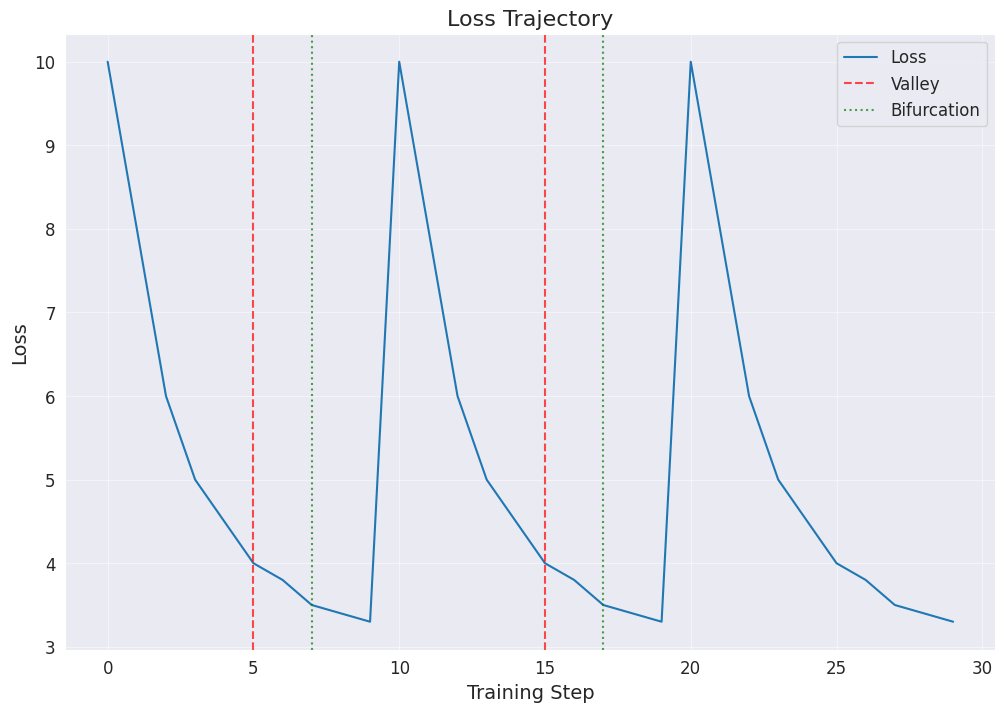
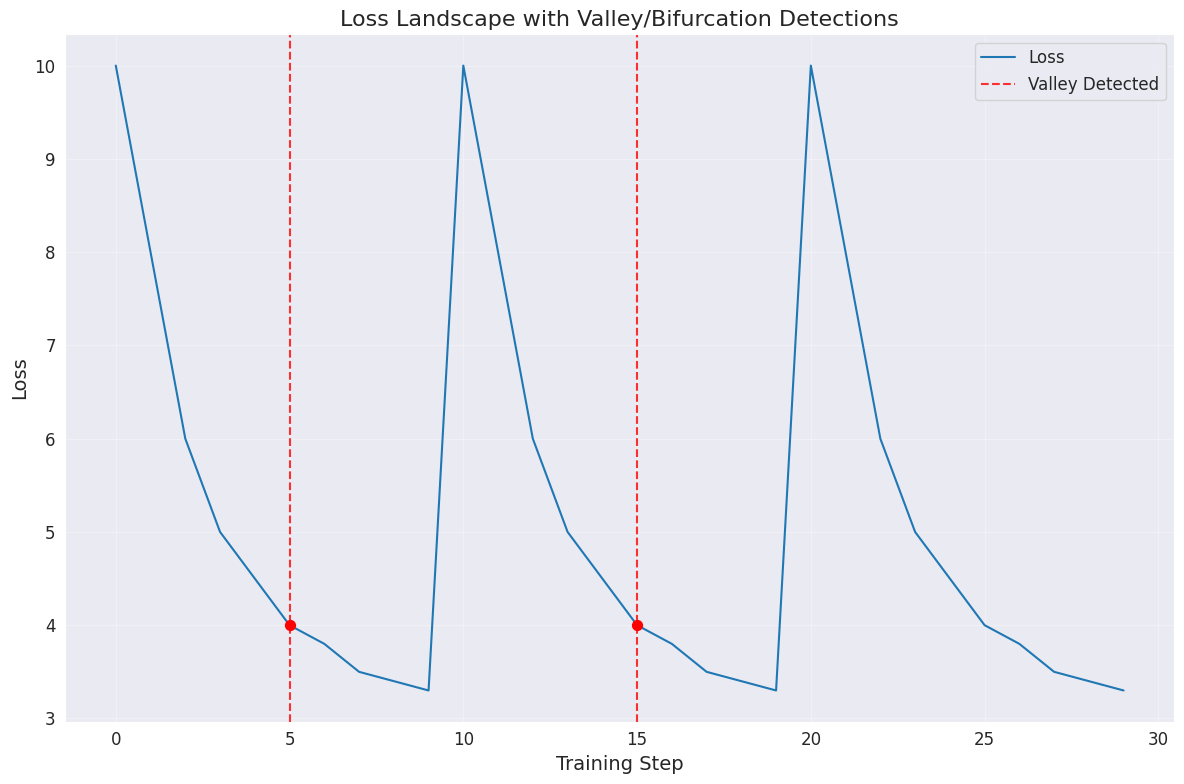
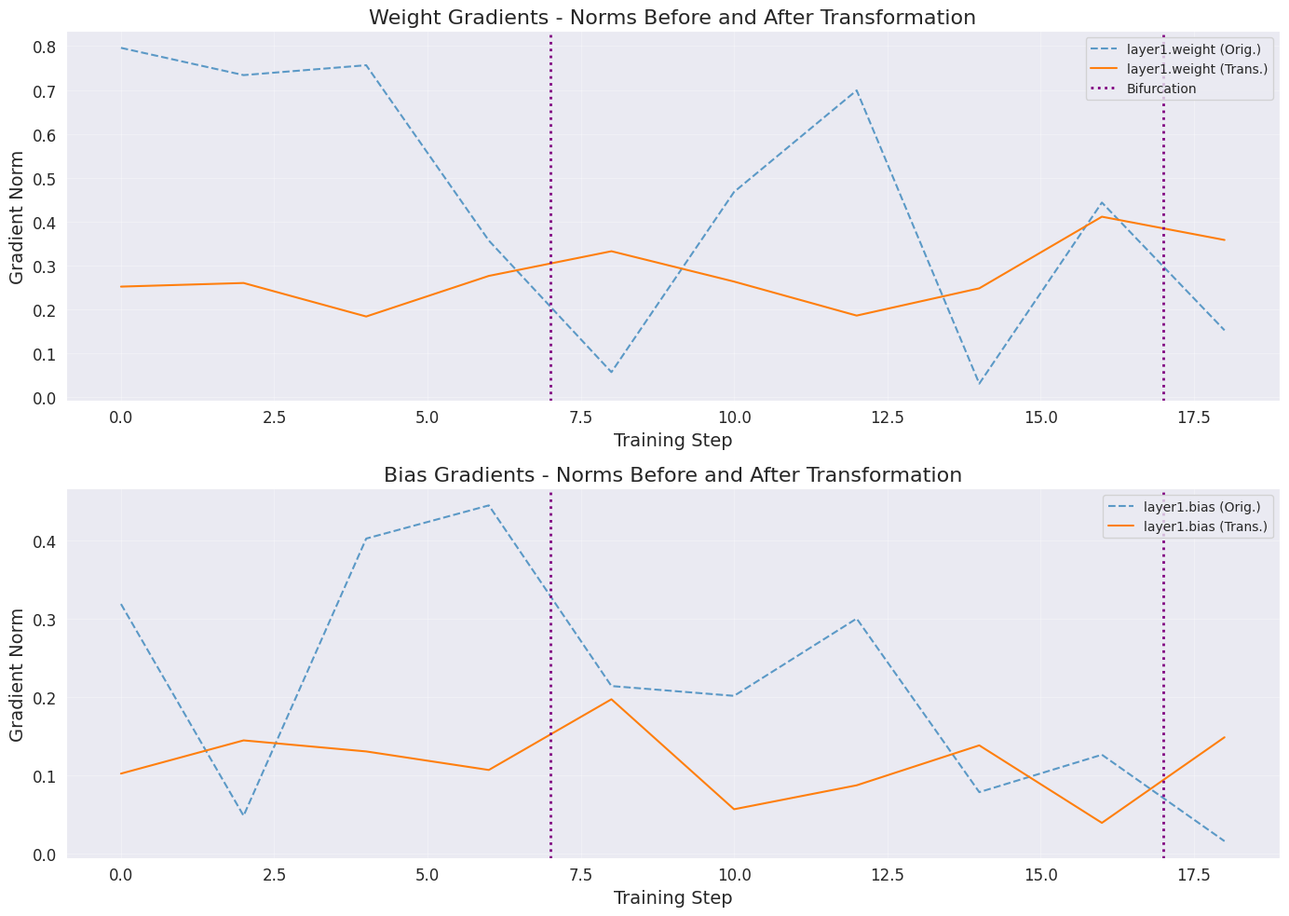
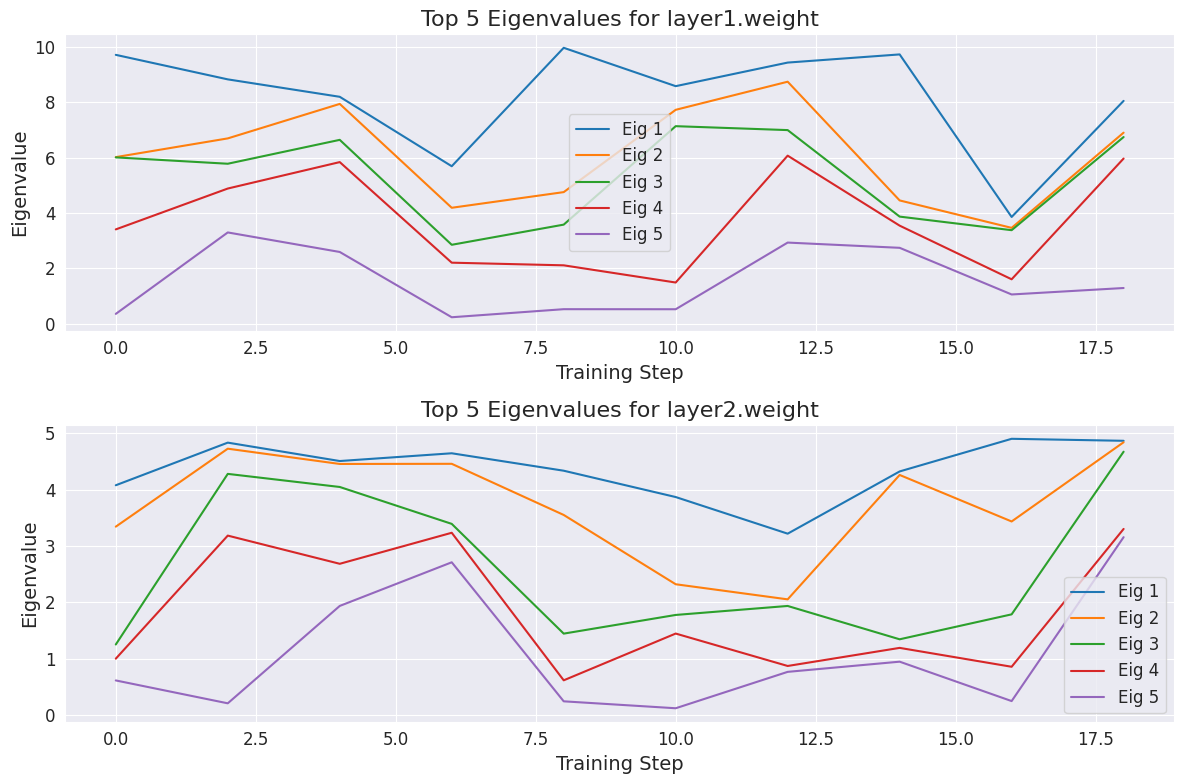
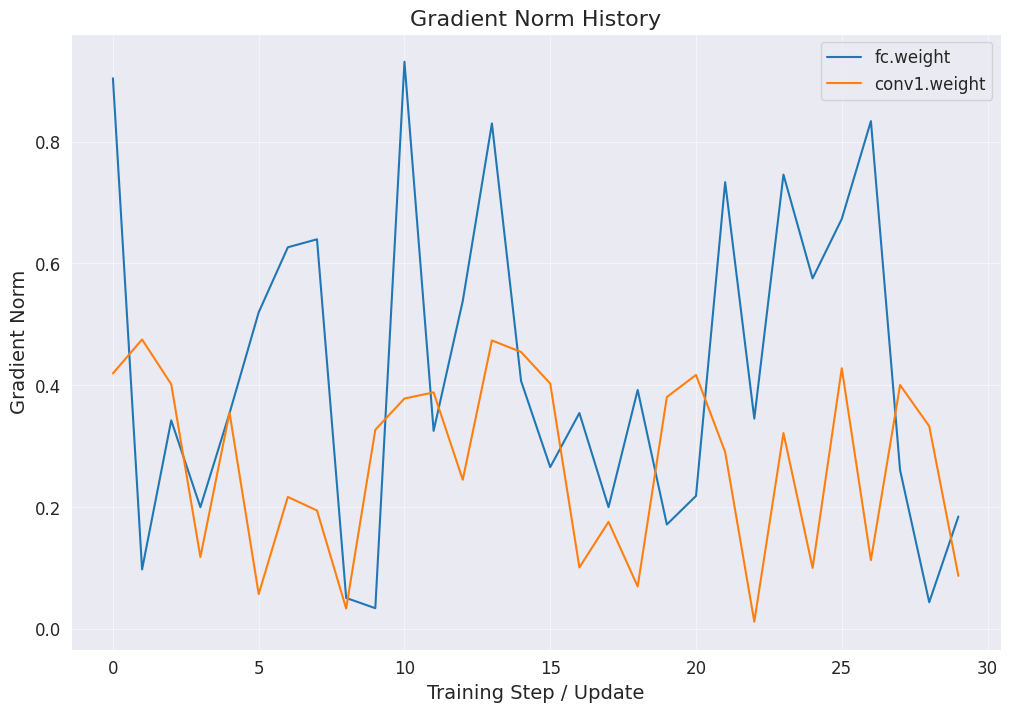
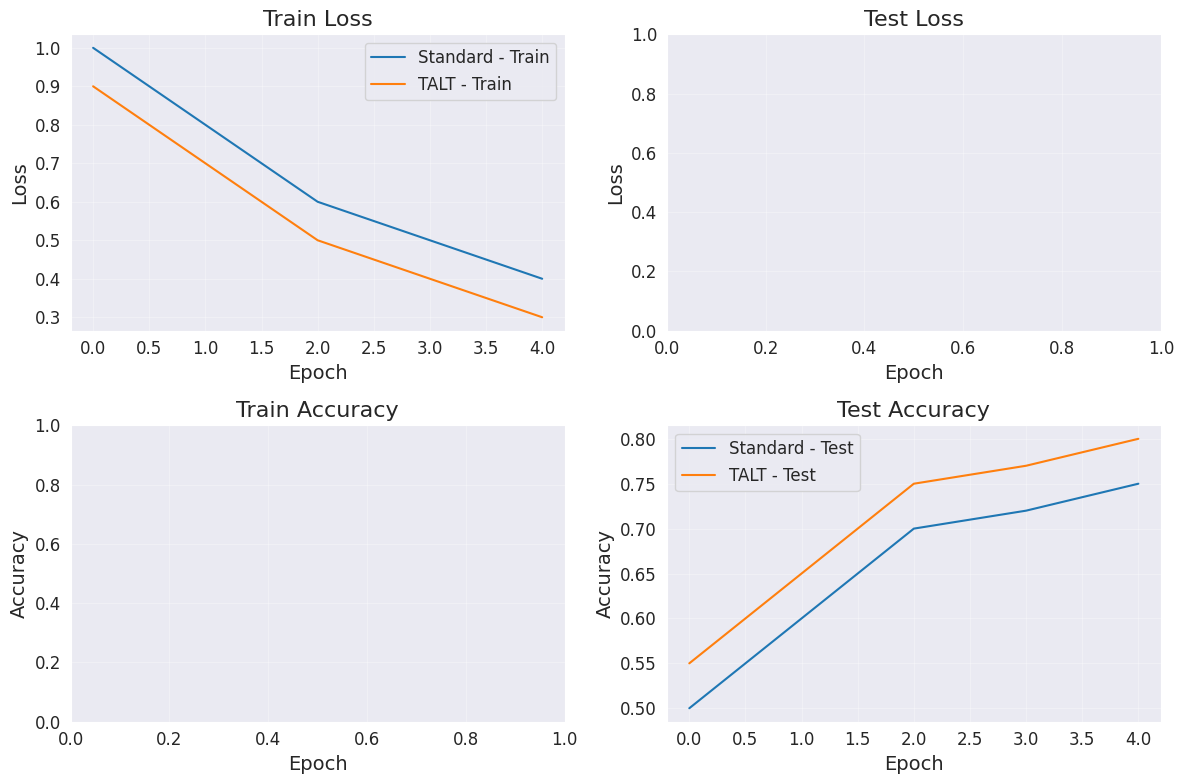
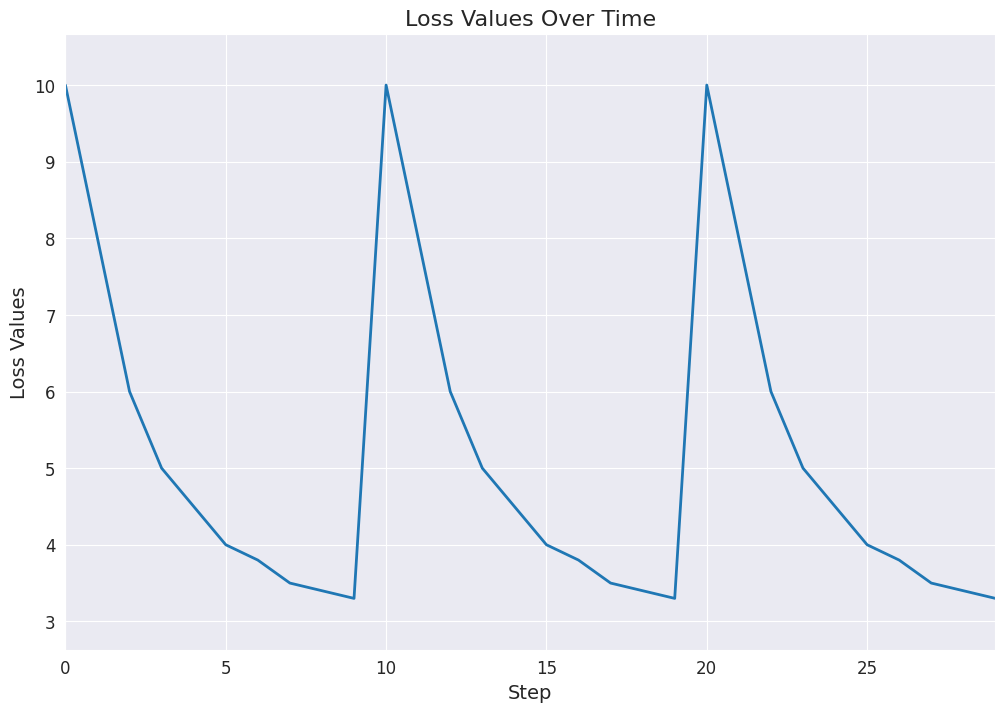

Source code (Python) for these figures, in order:
"""Visualization module for the TALT optimizer."""
from typing import Dict, List, Any, Optional
from collections import deque
import os
import logging

# Import plotting libraries with proper error handling
try:
    import matplotlib.pyplot as plt
    import seaborn as sns
    from matplotlib.animation import FuncAnimation
    MATPLOTLIB_AVAILABLE = True
except ImportError:
    MATPLOTLIB_AVAILABLE = False
    plt = None
    sns = None
    FuncAnimation = None

import numpy as np

logger = logging.getLogger(__name__)

class TALTVisualizer:
    """
    Unified visualization tools for TALT optimizer.

    Provides methods to visualize:
    1. Loss trajectories and comparison with standard optimizers
    2. Gradient transformations and bifurcation points
    3. Eigenvalue spectra/evolution
    4. Valley detection events
    5. Parameter space projections (if applicable)
    6. Gradient norm history
    7. Animations of loss or other metrics
    """

    def __init__(self, output_dir: str = "./visualizations", max_points: int = 1000):
        """
        Initialize visualizer.

        Args:
            output_dir: Directory for saving visualizations
            max_points: Maximum number of data points to display for dynamic plots
        """
        self.output_dir = output_dir
        self.max_points = max_points
        self.data = {
            'loss_values': deque(maxlen=max_points),
            'valley_detections': [],
            'bifurcations': [],
            'gradient_stats': {},
            'parameter_snapshots': [],
            'eigenvalues_history': {},
            'loss_history_for_landscape': [],
            'grad_memory_for_transformations': {}
        }

        # Create output directory if it doesn't exist
        os.makedirs(self.output_dir, exist_ok=True)

        # Configure plotting style
        if MATPLOTLIB_AVAILABLE:
            sns.set_style("darkgrid")
            plt.rcParams.update({
                'figure.figsize': (12, 8),
                'font.size': 12,
                'axes.titlesize': 16,
                'axes.labelsize': 14
            })
        else:
            logger.warning("Matplotlib or Seaborn not found. Visualization capabilities will be limited.")

    def _check_matplotlib(self) -> bool:
        if not MATPLOTLIB_AVAILABLE:
            logger.error("Matplotlib/Seaborn is required for this visualization function but not installed.")
            return False
        return True
    
    def add_optimizer_data(self, optimizer_data: Dict[str, Any]) -> None:
        """
        Add optimizer data to visualization buffer.
        This method tries to be compatible with data from different TALT versions.

        Args:
            optimizer_data: Dictionary containing optimizer data.
                            Expected keys might include:
                            - 'loss_values': Deque or list of loss values.
                            - 'valley_detections': List of valley detection events/steps.
                            - 'bifurcations': List of bifurcation steps.
                            - 'gradient_stats': Dict of gradient statistics.
                            - 'parameter_snapshots': List of parameter snapshots.
                            - 'eigenvalues': Dict of eigenvalue data (from original TALT).
                            - 'loss_history': List of losses (from original TALT for landscape).
                            - 'grad_memory': Gradient memory (from original TALT).
        """
        if 'loss_values' in optimizer_data:
            if isinstance(optimizer_data['loss_values'], deque):
                self.data['loss_values'] = optimizer_data['loss_values']
            else: # Assuming it's a list, append to deque
                for loss_val in optimizer_data['loss_values']:
                    self.data['loss_values'].append(loss_val)
        
        if 'loss_history' in optimizer_data: # For original_visualizer compatibility
            self.data['loss_history_for_landscape'] = optimizer_data['loss_history']

        if 'valley_detections' in optimizer_data:
            self.data['valley_detections'].extend(optimizer_data['valley_detections'])

        if 'bifurcations' in optimizer_data:
            self.data['bifurcations'].extend(optimizer_data['bifurcations'])

        if 'gradient_stats' in optimizer_data: # From ImprovedTALTVisualizer
            self.data['gradient_stats'].update(optimizer_data['gradient_stats'])
        
        if 'grad_memory' in optimizer_data: # From original_visualizer
            self.data['grad_memory_for_transformations'] = optimizer_data['grad_memory']

        if 'parameter_snapshots' in optimizer_data: # From ImprovedTALTVisualizer
            self.data['parameter_snapshots'].extend(optimizer_data['parameter_snapshots'])
        
        if 'eigenvalues' in optimizer_data: # From original_visualizer (talt_opt._visualization_data['eigenvalues'])
            self.data['eigenvalues_history'] = optimizer_data['eigenvalues']


    # --- Methods from ImprovedTALTVisualizer (adapted) ---
    def visualize_loss_trajectory(self, 
                                save_path: Optional[str] = None, 
                                show: bool = True) -> None:
        """Visualizes the loss trajectory over training steps."""
        if not self._check_matplotlib(): return
        if not self.data['loss_values']:
            logger.info("No loss values available to plot.")
            return

        plt.figure()
        plt.plot(list(self.data['loss_values']), label="Loss")
        
        first_valley_label = True
        for step in self.data['valley_detections']:
            if step < len(self.data['loss_values']):
                plt.axvline(x=step, color='r', linestyle='--', alpha=0.7, label='Valley' if first_valley_label else None)
                first_valley_label = False # Only label first one
        
        first_bifurcation_label = True
        for step in self.data['bifurcations']:
            if step < len(self.data['loss_values']):
                 plt.axvline(x=step, color='g', linestyle=':', alpha=0.7, label='Bifurcation' if first_bifurcation_label else None)
                 first_bifurcation_label = False

        plt.title("Loss Trajectory")
        plt.xlabel("Training Step")
        plt.ylabel("Loss")
        if self.data['valley_detections'] or self.data['bifurcations'] or self.data['loss_values']:
            plt.legend()
        plt.grid(True, alpha=0.5)
        
        if save_path:
            plt.savefig(os.path.join(self.output_dir, save_path))
            logger.info(f"Loss trajectory plot saved to {os.path.join(self.output_dir, save_path)}")
        if show:
            plt.show()
        plt.close()

    def visualize_eigenvalue_spectra(self, 
                                   parameter_name: Optional[str] = None, # Made optional to plot all if None
                                   save_path: Optional[str] = None, 
                                   show: bool = True) -> None:
        """Plots eigenvalue evolution for specified or all parameters."""
        if not self._check_matplotlib(): return
        if not self.data['eigenvalues_history']:
            logger.info("No eigenvalue data available to plot.")
            return

        items_to_plot = self.data['eigenvalues_history'].items()
        if parameter_name:
            if parameter_name not in self.data['eigenvalues_history']:
                logger.warning(f"Eigenvalue data for '{parameter_name}' not found.")
                return
            items_to_plot = [(parameter_name, self.data['eigenvalues_history'][parameter_name])]
        
        num_params_to_plot = len(items_to_plot)
        if num_params_to_plot == 0:
            logger.info("No parameters selected for eigenvalue plot.")
            return

        # Determine number of rows for subplots, max 3 rows
        num_rows = min(3, num_params_to_plot)
        fig, axes = plt.subplots(num_rows, 1, figsize=(12, 4 * num_rows), squeeze=False)
        axes = axes.flatten()
        
        plot_idx = 0
        for (name, eig_data_list) in items_to_plot:
            if plot_idx >= num_rows: break # Stop if we have filled the allocated subplots
            ax = axes[plot_idx]
            if not eig_data_list: continue
            
            steps = [item[0] for item in eig_data_list]
            eigenvalues_over_time = [item[1] for item in eig_data_list]
            
            # Plotting top k eigenvalues, e.g., top 5
            k = min(5, len(eigenvalues_over_time[0]) if eigenvalues_over_time and eigenvalues_over_time[0] is not None else 0)
            if k == 0: continue

            for i in range(k):
                # Ensure eigenvalue arrays are not empty and access them safely
                current_eigenvalues = [eigs[i] if eigs is not None and i < len(eigs) else np.nan for eigs in eigenvalues_over_time]
                ax.plot(steps, current_eigenvalues, label=f'Eig {i+1}')
            
            ax.set_title(f"Top {k} Eigenvalues for {name}")
            ax.set_xlabel("Training Step")
            ax.set_ylabel("Eigenvalue")
            ax.legend()
            plot_idx += 1
            
        plt.tight_layout()
        if save_path:
            plt.savefig(os.path.join(self.output_dir, save_path))
            logger.info(f"Eigenvalue spectra plot saved to {os.path.join(self.output_dir, save_path)}")
        if show:
            plt.show()
        plt.close()


    def visualize_gradient_norm_history(self, 
                                      save_path: Optional[str] = None, 
                                      show: bool = True) -> None:
        """Visualizes the history of gradient norms for different parameter groups."""
        if not self._check_matplotlib(): return
        if not self.data['gradient_stats'] or not any(self.data['gradient_stats'].values()):
            logger.info("No gradient norm data available to plot.")
            return

        plt.figure()
        for param_name, norms in self.data['gradient_stats'].items():
            if norms: # Ensure there's data to plot
                plt.plot(norms, label=param_name)
        
        plt.title("Gradient Norm History")
        plt.xlabel("Training Step / Update")
        plt.ylabel("Gradient Norm")
        if any(self.data['gradient_stats'].values()): plt.legend()
        plt.grid(True, alpha=0.5)

        if save_path:
            plt.savefig(os.path.join(self.output_dir, save_path))
            logger.info(f"Gradient norm history plot saved to {os.path.join(self.output_dir, save_path)}")
        if show:
            plt.show()
        plt.close()

    # --- Methods from TALTVisualizer (original_visualizer.py, adapted) ---
    def plot_optimizer_comparison(self, 
                                std_res: Dict[str, List[float]], 
                                talt_res: Dict[str, List[float]],
                                save_path: Optional[str] = None,
                                show: bool = True) -> None:
        """Plot comparison between standard and TALT optimizers."""
        if not self._check_matplotlib(): return
        plt.figure(figsize=(12, 8))
        
        metrics = [('train_loss', 'Train Loss'), ('test_loss', 'Test Loss'), 
                   ('train_acc', 'Train Accuracy'), ('test_acc', 'Test Accuracy')]
        
        plotted_something = False
        for i, (key, title) in enumerate(metrics):
            plt.subplot(2, 2, i + 1)
            has_std = key in std_res and std_res[key]
            has_talt = key in talt_res and talt_res[key]
            if has_std:
                plt.plot(std_res[key], label=f'Standard - {title.split()[0]}') # Shorter label
                plotted_something = True
            if has_talt:
                plt.plot(talt_res[key], label=f'TALT - {title.split()[0]}') # Shorter label
                plotted_something = True
            plt.title(title)
            plt.xlabel("Epoch")
            plt.ylabel(title.split()[-1]) # Loss or Accuracy
            if has_std or has_talt: plt.legend()
            plt.grid(True, alpha=0.3)
            
        plt.tight_layout()
        if save_path:
            plt.savefig(os.path.join(self.output_dir, save_path))
            logger.info(f"Optimizer comparison plot saved to {os.path.join(self.output_dir, save_path)}")
        if show:
            plt.show()
        plt.close()
        
    def visualize_gradient_transformations(self,
                                         save_path: Optional[str] = None,
                                         show: bool = True) -> None:
        """Visualize gradient transformations with bifurcation points, using stored grad_memory."""
        if not self._check_matplotlib(): return
        grad_memory = self.data.get('grad_memory_for_transformations', {})
        if not grad_memory:
            logger.info("No gradient memory data available for visualizing transformations.")
            return

        weight_params = [n for n in grad_memory if ".weight" in n and grad_memory[n]]
        bias_params = [n for n in grad_memory if ".bias" in n and grad_memory[n]]
        
        if not weight_params and not bias_params:
            logger.info("No weight or bias parameters with stored gradients found.")
            return
            
        fig, axes = plt.subplots(2, 1, figsize=(14, 10), squeeze=False) # Ensure axes is 2D
        axes = axes.flatten()

        param_groups = [(weight_params, "Weight Gradients"), (bias_params, "Bias Gradients")]
        first_bif_label_grad = True

        for ax_idx, (params_to_plot, label_prefix) in enumerate(param_groups):
            ax = axes[ax_idx]
            if not params_to_plot:
                ax.text(0.5, 0.5, f"No {label_prefix.lower().split()[0]} data", ha='center', va='center')
                ax.set_title(f"{label_prefix} (No Data)")
                continue
            
            plotted_on_ax = False
            for name in params_to_plot:
                # grad_memory[name] is a list of (step, grad_projection_norm, original_grad_norm)
                if not grad_memory[name]: continue # Skip if no data for this param
                steps = [item[0] for item in grad_memory[name]]
                transformed_norms = [item[1] for item in grad_memory[name]]
                original_norms = [item[2] for item in grad_memory[name]]

                ax.plot(steps, original_norms, '--', alpha=0.7, label=f'{name} (Orig.)')
                ax.plot(steps, transformed_norms, label=f'{name} (Trans.)')
                plotted_on_ax = True

            for bif_step in self.data.get('bifurcations', []):
                ax.axvline(x=bif_step, color='purple', linestyle=':', linewidth=2, label='Bifurcation' if first_bif_label_grad else None)
                first_bif_label_grad = False

            ax.set_title(f"{label_prefix} - Norms Before and After Transformation")
            ax.set_xlabel("Training Step")
            ax.set_ylabel("Gradient Norm")
            if plotted_on_ax or self.data.get('bifurcations', []): ax.legend(loc='upper right', fontsize='small')
            ax.grid(True, alpha=0.3)
            
        plt.tight_layout()
        if save_path:
            plt.savefig(os.path.join(self.output_dir, save_path))
            logger.info(f"Gradient transformations plot saved to {os.path.join(self.output_dir, save_path)}")
        if show:
            plt.show()
        plt.close()
    
    def visualize_loss_landscape_with_valleys(self,
                                            save_path: Optional[str] = None,
                                            show: bool = True) -> None:
        """Plot loss with valley detection markers, using stored loss history and bifurcations."""
        if not self._check_matplotlib(): return
        loss_history = self.data.get('loss_history_for_landscape', [])
        if not loss_history: # Fallback to loss_values if specific history isn't there
            loss_history = list(self.data['loss_values'])
        
        if not loss_history:
            logger.info("No loss history available for landscape visualization.")
            return
            
        plt.figure() # New figure
        plt.plot(loss_history, label="Loss")
        
        # Use bifurcations as proxy for valley detections if valley_detections is empty
        detection_points = self.data.get('valley_detections', [])
        detection_label_prefix = "Valley"
        if not detection_points: # If no valley_detections, use bifurcations
            detection_points = self.data.get('bifurcations', [])
            detection_label_prefix = "Bifurcation"

        first_detection_labeled = True
        for step in detection_points:
            if step < len(loss_history):
                label = None
                if first_detection_labeled:
                    label = f'{detection_label_prefix} Detected'
                    first_detection_labeled = False
                plt.axvline(x=step, color='red', linestyle='--', linewidth=1.5, alpha=0.8, label=label)
                plt.scatter(step, loss_history[step], color='red', marker='o', s=50, zorder=5) # Mark point on loss curve
                
        plt.title("Loss Landscape with Valley/Bifurcation Detections")
        plt.xlabel("Training Step")
        plt.ylabel("Loss")
        if first_detection_labeled == False or len(loss_history) > 0:
             plt.legend()
        plt.grid(True, alpha=0.3)
        plt.tight_layout()
        if save_path:
            plt.savefig(os.path.join(self.output_dir, save_path))
            logger.info(f"Loss landscape plot saved to {os.path.join(self.output_dir, save_path)}")
        if show:
            plt.show()
        plt.close()

    # --- Animation and Report (from ImprovedTALTVisualizer, can be kept as is or adapted) ---
    def create_animation(self, data_key: str = 'loss_values', fps: int = 5, 
                         save_path: str = "talt_animation.mp4") -> None:
        """
        Creates an animation of a specified metric over time.
        Requires ffmpeg to be installed and on PATH.
        """
        if not self._check_matplotlib() or FuncAnimation is None:
            logger.error("Matplotlib FuncAnimation is required for animation but not available/imported.")
            return
        
        if data_key not in self.data or not self.data[data_key]:
            logger.warning(f"No data found for key '{data_key}' to create animation.")
            return

        fig, ax = plt.subplots()
        data_to_animate = list(self.data[data_key])
        if not data_to_animate: # Extra check for empty list after conversion
            logger.warning(f"Data for key '{data_key}' is empty. Cannot create animation.")
            plt.close(fig)
            return
            
        line, = ax.plot([], [], lw=2)
        ax.set_xlim(0, len(data_to_animate) -1 if len(data_to_animate) > 1 else 1) # Adjust xlim for single point
        
        min_val = min(data_to_animate)
        max_val = max(data_to_animate)
        padding = (max_val - min_val) * 0.1 if (max_val - min_val) > 0 else 0.1 # Handle case where all values are same
        ax.set_ylim(min_val - padding, max_val + padding)

        ax.set_title(f"{data_key.replace('_', ' ').title()} Over Time")
        ax.set_xlabel("Step")
        ax.set_ylabel(data_key.replace('_', ' ').title())

        def init():
            line.set_data([], [])
            return line,

        def animate(i):
            x = list(range(i + 1))
            y = data_to_animate[:i + 1]
            line.set_data(x, y)
            return line,

        try:
            anim = FuncAnimation(fig, animate, init_func=init,
                                 frames=len(data_to_animate), interval=max(1, 1000//fps), blit=True)
            
            animation_save_path = os.path.join(self.output_dir, save_path)
            anim.save(animation_save_path, writer='ffmpeg', fps=fps)
            logger.info(f"Animation saved to {animation_save_path}")
        except Exception as e:
            logger.error(f"Failed to create animation: {e}. Ensure ffmpeg is installed and in PATH.")
        finally:
            plt.close(fig)

    def generate_report(self, experiment_name: str = "TALT_Experiment", 
                        include_plots: Optional[List[str]] = None) -> None:
        """
        Generates a simple HTML report with key visualizations.
        'include_plots' can specify which plots to generate and embed, e.g.,
        ['loss_trajectory', 'eigenvalue_spectra', 'gradient_transformations']
        """
        if not self._check_matplotlib():
            logger.error("Cannot generate report without Matplotlib/Seaborn.")
            return
            
        if include_plots is None:
            include_plots = ['loss_trajectory', 'loss_landscape_with_valleys', 'gradient_transformations', 'eigenvalue_spectra']

        report_path = os.path.join(self.output_dir, f"{experiment_name}_report.html")
        
        with open(report_path, 'w') as f:
            f.write(f"<html><head><title>{experiment_name} Report</title></head><body>")
            f.write(f"<h1>Report for {experiment_name}</h1>")

            # Generate and embed plots
            if 'loss_trajectory' in include_plots:
                loss_traj_path = f"{experiment_name}_loss_trajectory.png"
                self.visualize_loss_trajectory(save_path=loss_traj_path, show=False)
                if os.path.exists(os.path.join(self.output_dir, loss_traj_path)):
                    f.write(f"<h2>Loss Trajectory</h2><img src='{loss_traj_path}' alt='Loss Trajectory'><br>")

            if 'loss_landscape_with_valleys' in include_plots:
                loss_land_path = f"{experiment_name}_loss_landscape.png"
                self.visualize_loss_landscape_with_valleys(save_path=loss_land_path, show=False)
                if os.path.exists(os.path.join(self.output_dir, loss_land_path)):
                    f.write(f"<h2>Loss Landscape with Detections</h2><img src='{loss_land_path}' alt='Loss Landscape'><br>")
            
            if 'gradient_transformations' in include_plots:
                grad_trans_path = f"{experiment_name}_grad_transformations.png"
                self.visualize_gradient_transformations(save_path=grad_trans_path, show=False)
                if os.path.exists(os.path.join(self.output_dir, grad_trans_path)):
                    f.write(f"<h2>Gradient Transformations</h2><img src='{grad_trans_path}' alt='Gradient Transformations'><br>")

            if 'eigenvalue_spectra' in include_plots and self.data['eigenvalues_history']:
                 # Plot for the first parameter group with eigenvalue data, or all if fewer than 3.
                param_to_plot = next(iter(self.data['eigenvalues_history']), None)
                if param_to_plot:
                    eig_spec_path = f"{experiment_name}_eigenvalue_spectra.png"
                    self.visualize_eigenvalue_spectra(parameter_name=None, save_path=eig_spec_path, show=False) # Plot all (up to 3 subplots)
                    if os.path.exists(os.path.join(self.output_dir, eig_spec_path)):
                        f.write(f"<h2>Eigenvalue Spectra</h2><img src='{eig_spec_path}' alt='Eigenvalue Spectra'><br>")
            
            f.write("</body></html>")
        logger.info(f"Report generated at {report_path}")
        # Optionally, clean up individual plot files if they are only for the report
        # for plot_file in plot_files.values():
        #     try:
        #         os.remove(os.path.join(self.output_dir, plot_file))
        #     except OSError as e:
        #         logger.warning(f"Could not remove plot file {plot_file}: {e}")

# Example usage (for testing this file directly):
if __name__ == '__main__':
    logging.basicConfig(level=logging.INFO)
    vis = TALTVisualizer(output_dir="./talt_visualizations_output")

    if MATPLOTLIB_AVAILABLE:
        optimizer_data_example = {
            'loss_values': deque([10, 8, 6, 5, 4.5, 4, 3.8, 3.5, 3.4, 3.3] * 3, maxlen=vis.max_points),
            'valley_detections': [5, 15],
            'bifurcations': [7, 17],
            'loss_history': [10, 8, 6, 5, 4.5, 4, 3.8, 3.5, 3.4, 3.3] * 3,
            'grad_memory': {
                'layer1.weight': [(i*2, np.random.rand()*0.5, np.random.rand()) for i in range(10)],
                'layer1.bias': [(i*2, np.random.rand()*0.2, np.random.rand()*0.5) for i in range(10)]
            },
            'eigenvalues': { 
                'layer1.weight': [(i*2, np.sort(np.random.rand(5))[::-1]*10) for i in range(10)],
                'layer2.weight': [(i*2, np.sort(np.random.rand(5))[::-1]*5) for i in range(10)]
            },
            'gradient_stats': {
                'fc.weight': [np.random.rand() for _ in range(30)],
                'conv1.weight': [np.random.rand()*0.5 for _ in range(30)]
            }
        }
        vis.add_optimizer_data(optimizer_data_example)

        vis.visualize_loss_trajectory(save_path="loss_traj.png", show=False)
        vis.visualize_loss_landscape_with_valleys(save_path="loss_landscape.png", show=False)
        vis.visualize_gradient_transformations(save_path="grad_transform.png", show=False)
        vis.visualize_eigenvalue_spectra(save_path="eigen_spectra.png", show=False)
        vis.visualize_gradient_norm_history(save_path="grad_norm_hist.png", show=False)

        std_data = {'train_loss': [1, 0.8, 0.6, 0.5, 0.4], 'test_acc': [0.5, 0.6, 0.7, 0.72, 0.75]}
        talt_data = {'train_loss': [0.9, 0.7, 0.5, 0.4, 0.3], 'test_acc': [0.55, 0.65, 0.75, 0.77, 0.8]}
        vis.plot_optimizer_comparison(std_data, talt_data, save_path="optimizer_comp.png", show=False)
        
        vis.create_animation(data_key='loss_values', save_path="loss_animation.mp4")
        vis.generate_report(experiment_name="Test_TALT_Run")

        print(f"All visualizations saved in {vis.output_dir}")
    else:
        print("Matplotlib/Seaborn not available, skipping direct visualization tests.")
        # You can still test data addition and other non-plotting logic
        vis.add_optimizer_data({'loss_values': deque([1,2,3])})
        print(f"Data added: {vis.data['loss_values']}")
